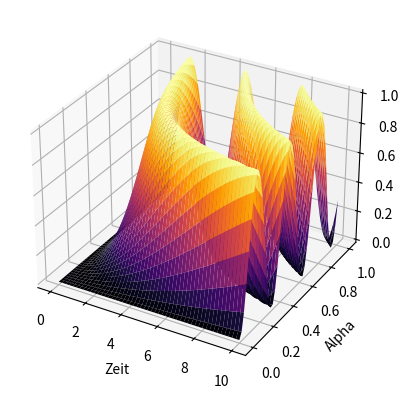
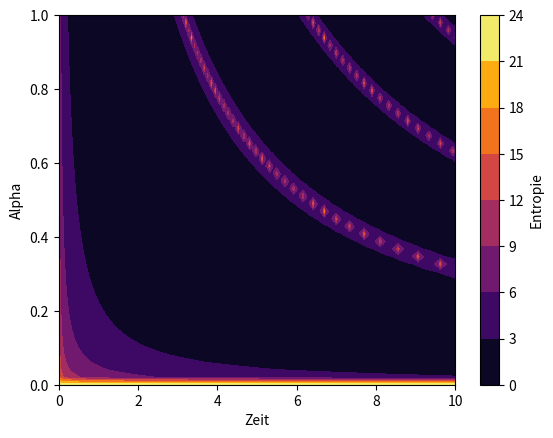

Source code (Python) for these figures, in order:
import numpy as np
import matplotlib.pyplot as plt
from mpl_toolkits.mplot3d import Axes3D
#© Dominic Schu, 2025 – Alle Rechte vorbehalten.
# Parameter
pi = np.pi
e = np.e

# Frequenz und Masse als Parameter
mass = 1.0   # Masse des Systems
frequency = 1.0  # Frequenz der Schwingung

# Zeitparameter
t = np.linspace(0, 10, 500)

# Bewusstseinsfaktor alpha (Wert zwischen 0 und 1)
alpha = np.linspace(0, 1, 50)  # Alpha variiert von 0 bis 1

# 2D-Gitter für Alpha und Zeit
T, A = np.meshgrid(t, alpha)  # Gitter für Zeit (t) und Alpha-Werte

# Berechnungsfunktionen
def resonance(t, alpha, mass, frequency):
    energy = (mass * frequency**2) * np.sin(alpha * t)**2
    if np.any(energy <= 0):
        print("Fehler: Energie darf nicht null oder negativ sein!")
    return energy

def entropy(energy):
    # Entropie-Berechnung auf Basis der Energie, sicherstellen, dass keine Nullwerte im Logarithmus
    epsilon = 1e-10  # Vermeidung von Logarithmus von null oder negativen Werten
    return -np.log(energy + epsilon)

# Berechnungen für Energie und Entropie
energy = resonance(T, A, mass, frequency)

# Entropie für jedes Element im Gitter berechnen
entropy_values = entropy(energy)

# Plotting
fig = plt.figure()
ax = fig.add_subplot(111, projection='3d')

# Überprüfung der Größe von Entropie und Energie
print("Energie:", energy[:10])  # Zeigt die ersten 10 Energie-Werte an
print("Entropie:", entropy_values[:10])  # Zeigt die ersten 10 Entropie-Werte an

# Oberfläche plotten (Energie)
ax.plot_surface(T, A, energy, cmap='inferno', edgecolor='none')
ax.set_xlabel('Zeit')
ax.set_ylabel('Alpha')
ax.set_zlabel('Energie')

# Plot Entropie als Kontur
plt.figure()
plt.contourf(T, A, entropy_values, cmap='inferno')
plt.xlabel('Zeit')
plt.ylabel('Alpha')
plt.colorbar(label="Entropie")

# Anzeige des Plots
plt.show()
